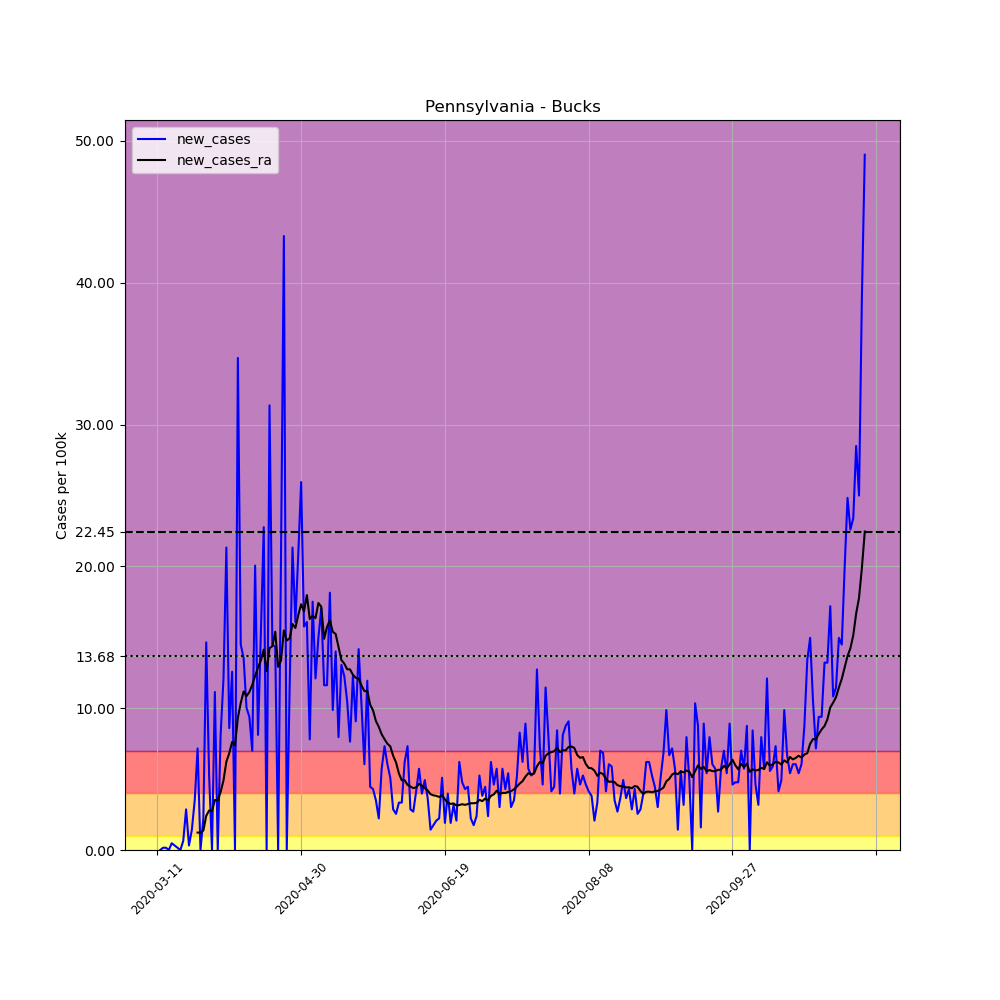

Data behind this chart, as committed beside it:
, date, county, state, fips, cases, deaths, COUNTY, STNAME, CTYNAME, POPESTIMATE2019, per_100k, new_cases, new_cases_ra
48317, 2020-03-11, Bucks, Pennsylvania, 42017, 2, 0, 17, Pennsylvania, Bucks, 628270, 0.3183, , 
48318, 2020-03-12, Bucks, Pennsylvania, 42017, 2, 0, 17, Pennsylvania, Bucks, 628270, 0.3183, 0.0, 
48319, 2020-03-13, Bucks, Pennsylvania, 42017, 3, 0, 17, Pennsylvania, Bucks, 628270, 0.4775, 0.1592, 
48320, 2020-03-14, Bucks, Pennsylvania, 42017, 4, 0, 17, Pennsylvania, Bucks, 628270, 0.6367, 0.1592, 
48321, 2020-03-15, Bucks, Pennsylvania, 42017, 4, 0, 17, Pennsylvania, Bucks, 628270, 0.6367, 0.0, 
48322, 2020-03-16, Bucks, Pennsylvania, 42017, 7, 0, 17, Pennsylvania, Bucks, 628270, 1.114, 0.4775, 
48323, 2020-03-17, Bucks, Pennsylvania, 42017, 9, 0, 17, Pennsylvania, Bucks, 628270, 1.433, 0.3183, 
48324, 2020-03-18, Bucks, Pennsylvania, 42017, 10, 0, 17, Pennsylvania, Bucks, 628270, 1.592, 0.1592, 
48325, 2020-03-19, Bucks, Pennsylvania, 42017, 10, 0, 17, Pennsylvania, Bucks, 628270, 1.592, 0.0, 
48326, 2020-03-20, Bucks, Pennsylvania, 42017, 14, 0, 17, Pennsylvania, Bucks, 628270, 2.228, 0.6367, 
48327, 2020-03-21, Bucks, Pennsylvania, 42017, 32, 0, 17, Pennsylvania, Bucks, 628270, 5.093, 2.865, 
48328, 2020-03-22, Bucks, Pennsylvania, 42017, 34, 0, 17, Pennsylvania, Bucks, 628270, 5.412, 0.3183, 
48329, 2020-03-23, Bucks, Pennsylvania, 42017, 43, 0, 17, Pennsylvania, Bucks, 628270, 6.844, 1.433, 
48330, 2020-03-24, Bucks, Pennsylvania, 42017, 65, 0, 17, Pennsylvania, Bucks, 628270, 10.35, 3.502, 
48331, 2020-03-25, Bucks, Pennsylvania, 42017, 110, 0, 17, Pennsylvania, Bucks, 628270, 17.51, 7.163, 1.228
48332, 2020-03-26, Bucks, Pennsylvania, 42017, 110, 0, 17, Pennsylvania, Bucks, 628270, 17.51, 0.0, 1.228
48333, 2020-03-27, Bucks, Pennsylvania, 42017, 124, 0, 17, Pennsylvania, Bucks, 628270, 19.74, 2.228, 1.376
48334, 2020-03-28, Bucks, Pennsylvania, 42017, 216, 1, 17, Pennsylvania, Bucks, 628270, 34.38, 14.64, 2.41
48335, 2020-03-29, Bucks, Pennsylvania, 42017, 249, 3, 17, Pennsylvania, Bucks, 628270, 39.63, 5.253, 2.785
48336, 2020-03-30, Bucks, Pennsylvania, 42017, 249, 3, 17, Pennsylvania, Bucks, 628270, 39.63, 0.0, 2.751
48337, 2020-03-31, Bucks, Pennsylvania, 42017, 319, 6, 17, Pennsylvania, Bucks, 628270, 50.77, 11.14, 3.524
48338, 2020-04-01, Bucks, Pennsylvania, 42017, 319, 6, 17, Pennsylvania, Bucks, 628270, 50.77, 0.0, 3.513
48339, 2020-04-02, Bucks, Pennsylvania, 42017, 370, 6, 17, Pennsylvania, Bucks, 628270, 58.89, 8.118, 4.093
48340, 2020-04-03, Bucks, Pennsylvania, 42017, 446, 8, 17, Pennsylvania, Bucks, 628270, 70.99, 12.1, 4.911
48341, 2020-04-04, Bucks, Pennsylvania, 42017, 580, 14, 17, Pennsylvania, Bucks, 628270, 92.32, 21.33, 6.23
48342, 2020-04-05, Bucks, Pennsylvania, 42017, 634, 17, 17, Pennsylvania, Bucks, 628270, 100.9, 8.595, 6.821
48343, 2020-04-06, Bucks, Pennsylvania, 42017, 713, 20, 17, Pennsylvania, Bucks, 628270, 113.5, 12.57, 7.617
48344, 2020-04-07, Bucks, Pennsylvania, 42017, 713, 21, 17, Pennsylvania, Bucks, 628270, 113.5, 0.0, 7.367
48345, 2020-04-08, Bucks, Pennsylvania, 42017, 931, 25, 17, Pennsylvania, Bucks, 628270, 148.2, 34.7, 9.334
48346, 2020-04-09, Bucks, Pennsylvania, 42017, 1022, 28, 17, Pennsylvania, Bucks, 628270, 162.7, 14.48, 10.37
48347, 2020-04-10, Bucks, Pennsylvania, 42017, 1107, 32, 17, Pennsylvania, Bucks, 628270, 176.2, 13.53, 11.18
48348, 2020-04-11, Bucks, Pennsylvania, 42017, 1170, 35, 17, Pennsylvania, Bucks, 628270, 186.2, 10.03, 10.85
48349, 2020-04-12, Bucks, Pennsylvania, 42017, 1229, 38, 17, Pennsylvania, Bucks, 628270, 195.6, 9.391, 11.14
48350, 2020-04-13, Bucks, Pennsylvania, 42017, 1273, 41, 17, Pennsylvania, Bucks, 628270, 202.6, 7.003, 11.64
48351, 2020-04-14, Bucks, Pennsylvania, 42017, 1399, 52, 17, Pennsylvania, Bucks, 628270, 222.7, 20.06, 12.28
48352, 2020-04-15, Bucks, Pennsylvania, 42017, 1450, 60, 17, Pennsylvania, Bucks, 628270, 230.8, 8.118, 12.86
48353, 2020-04-16, Bucks, Pennsylvania, 42017, 1546, 67, 17, Pennsylvania, Bucks, 628270, 246.1, 15.28, 13.37
48354, 2020-04-17, Bucks, Pennsylvania, 42017, 1689, 77, 17, Pennsylvania, Bucks, 628270, 268.8, 22.76, 14.13
48355, 2020-04-18, Bucks, Pennsylvania, 42017, 1689, 77, 17, Pennsylvania, Bucks, 628270, 268.8, 0.0, 12.61
48356, 2020-04-19, Bucks, Pennsylvania, 42017, 1886, 88, 17, Pennsylvania, Bucks, 628270, 300.2, 31.36, 14.23
48357, 2020-04-20, Bucks, Pennsylvania, 42017, 1977, 99, 17, Pennsylvania, Bucks, 628270, 314.7, 14.48, 14.37
48358, 2020-04-21, Bucks, Pennsylvania, 42017, 2067, 116, 17, Pennsylvania, Bucks, 628270, 329, 14.33, 15.39
48359, 2020-04-22, Bucks, Pennsylvania, 42017, 2067, 126, 17, Pennsylvania, Bucks, 628270, 329, 0.0, 12.92
48360, 2020-04-23, Bucks, Pennsylvania, 42017, 2197, 128, 17, Pennsylvania, Bucks, 628270, 349.7, 20.69, 13.36
48361, 2020-04-24, Bucks, Pennsylvania, 42017, 2469, 135, 17, Pennsylvania, Bucks, 628270, 393, 43.29, 15.48
48362, 2020-04-25, Bucks, Pennsylvania, 42017, 2469, 139, 17, Pennsylvania, Bucks, 628270, 393, 0.0, 14.77
48363, 2020-04-26, Bucks, Pennsylvania, 42017, 2541, 151, 17, Pennsylvania, Bucks, 628270, 404.4, 11.46, 14.92
48364, 2020-04-27, Bucks, Pennsylvania, 42017, 2675, 168, 17, Pennsylvania, Bucks, 628270, 425.8, 21.33, 15.94
48365, 2020-04-28, Bucks, Pennsylvania, 42017, 2776, 178, 17, Pennsylvania, Bucks, 628270, 441.8, 16.08, 15.66
48366, 2020-04-29, Bucks, Pennsylvania, 42017, 2907, 198, 17, Pennsylvania, Bucks, 628270, 462.7, 20.85, 16.56
48367, 2020-04-30, Bucks, Pennsylvania, 42017, 3070, 217, 17, Pennsylvania, Bucks, 628270, 488.6, 25.94, 17.33
48368, 2020-05-01, Bucks, Pennsylvania, 42017, 3169, 230, 17, Pennsylvania, Bucks, 628270, 504.4, 15.76, 16.83
48369, 2020-05-02, Bucks, Pennsylvania, 42017, 3270, 237, 17, Pennsylvania, Bucks, 628270, 520.5, 16.08, 17.97
48370, 2020-05-03, Bucks, Pennsylvania, 42017, 3319, 240, 17, Pennsylvania, Bucks, 628270, 528.3, 7.799, 16.29
48371, 2020-05-04, Bucks, Pennsylvania, 42017, 3429, 258, 17, Pennsylvania, Bucks, 628270, 545.8, 17.51, 16.51
48372, 2020-05-05, Bucks, Pennsylvania, 42017, 3505, 283, 17, Pennsylvania, Bucks, 628270, 557.9, 12.1, 16.35
48373, 2020-05-06, Bucks, Pennsylvania, 42017, 3599, 304, 17, Pennsylvania, Bucks, 628270, 572.8, 14.96, 17.42
48374, 2020-05-07, Bucks, Pennsylvania, 42017, 3706, 320, 17, Pennsylvania, Bucks, 628270, 589.9, 17.03, 17.16
48375, 2020-05-08, Bucks, Pennsylvania, 42017, 3779, 331, 17, Pennsylvania, Bucks, 628270, 601.5, 11.62, 14.89
48376, 2020-05-09, Bucks, Pennsylvania, 42017, 3852, 336, 17, Pennsylvania, Bucks, 628270, 613.1, 11.62, 15.72
... 187 more rows
